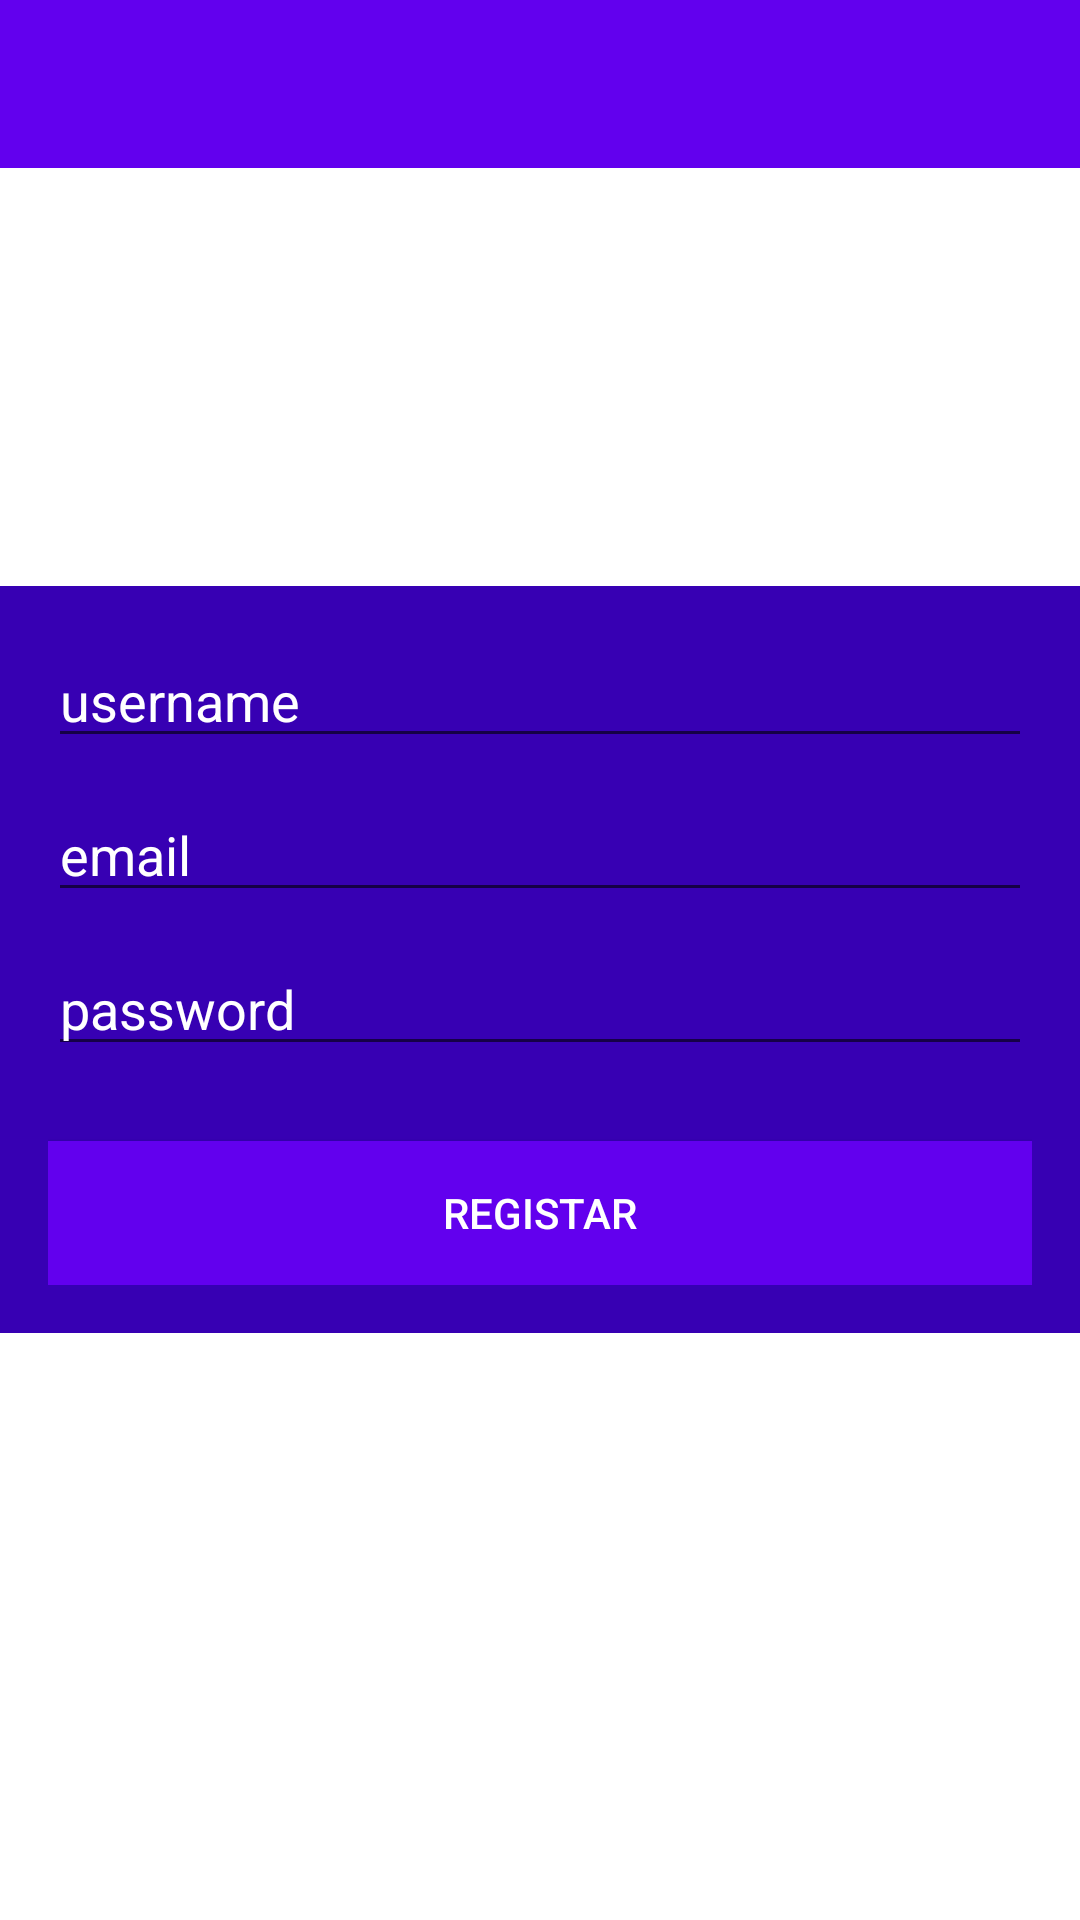

This screen was rendered from an Android layout file. Write that file and the resources it references.
<!-- AndroidManifest.xml: application theme Theme.Chat_Firebase -->
<!-- res/layout/activity_criar_utilizador.xml -->
<?xml version="1.0" encoding="utf-8"?>
<RelativeLayout xmlns:android="http://schemas.android.com/apk/res/android"
    xmlns:app="http://schemas.android.com/apk/res-auto"
    xmlns:tools="http://schemas.android.com/tools"
    android:layout_width="match_parent"
    android:layout_height="match_parent"
    android:background="@drawable/register"
    tools:context=".CriarUtilizadorActivity">

    <com.google.android.material.appbar.AppBarLayout
        android:layout_width="match_parent"
        android:layout_height="wrap_content"
        android:theme="@style/Theme.Chat_Firebase.AppBarOverlay">

        <androidx.appcompat.widget.Toolbar
            android:id="@+id/toolbar_register"
            android:layout_width="match_parent"
            android:layout_height="wrap_content"
            android:background="?attr/colorPrimary"
            app:popupTheme="@style/Theme.Chat_Firebase.PopupOverlay">

        </androidx.appcompat.widget.Toolbar>

    </com.google.android.material.appbar.AppBarLayout>

    <LinearLayout
        android:layout_width="match_parent"
        android:layout_height="wrap_content"
        android:padding="16dp"
        android:gravity="center_horizontal"
        android:orientation="vertical"
        android:layout_centerInParent="true"
        android:background="@color/colorPrimaryDark">


        <EditText
        android:id="@+id/username_registar"
        android:layout_width="match_parent"
        android:layout_height="wrap_content"
        android:inputType="text"
        android:hint="username"
        android:textColor="@android:color/white"
        android:textColorHint="@android:color/white">
        </EditText>

        <EditText
            android:id="@+id/email_registar"
            android:layout_width="match_parent"
            android:layout_height="wrap_content"
            android:layout_marginTop="10dp"
            android:inputType="text"
            android:hint="email"
            android:textColor="@android:color/white"
            android:textColorHint="@android:color/white">
        </EditText>

        <EditText
            android:id="@+id/password_registar"
            android:layout_width="match_parent"
            android:layout_height="wrap_content"
            android:layout_marginTop="10dp"
            android:inputType="textPassword"
            android:hint="password"
            android:textColor="@android:color/white"
            android:textColorHint="@android:color/white">
        </EditText>

        <Button
            android:id="@+id/btn_registar"
            android:layout_width="match_parent"
            android:layout_height="wrap_content"
            android:layout_marginTop="25dp"
            android:text="Registar"
            android:textColor="@android:color/white"
            android:background="@color/purple_500">
        </Button>

    </LinearLayout>

</RelativeLayout>
<!-- resources referenced by this layout -->
<resources>
  <style name="Theme.Chat_Firebase.AppBarOverlay" parent="ThemeOverlay.AppCompat.Dark.ActionBar" />
  <style name="Theme.Chat_Firebase.PopupOverlay" parent="ThemeOverlay.AppCompat.Light" />
  <style name="Theme.Chat_Firebase" parent="Theme.MaterialComponents.DayNight.DarkActionBar">
          
          <item name="colorPrimary">@color/purple_500</item>
          <item name="colorPrimaryVariant">@color/purple_700</item>
          <item name="colorOnPrimary">@color/white</item>
          
          <item name="colorSecondary">@color/teal_200</item>
          <item name="colorSecondaryVariant">@color/teal_700</item>
          <item name="colorOnSecondary">@color/black</item>
          
          <item name="android:statusBarColor" tools:targetApi="l">?attr/colorPrimaryVariant</item>
          
      </style>
  <!-- not gathered from this repository: default colours our renderer supplied (Android Studio template values) -->
  <color name="purple_500">#FF6200EE</color>
  <color name="purple_700">#FF3700B3</color>
  <color name="teal_200">#FF03DAC5</color>
  <color name="teal_700">#FF018786</color>
  <color name="black">#FF000000</color>
  <color name="white">#FFFFFFFF</color>
  <color name="colorPrimaryDark">#FF3700B3</color>
</resources>
